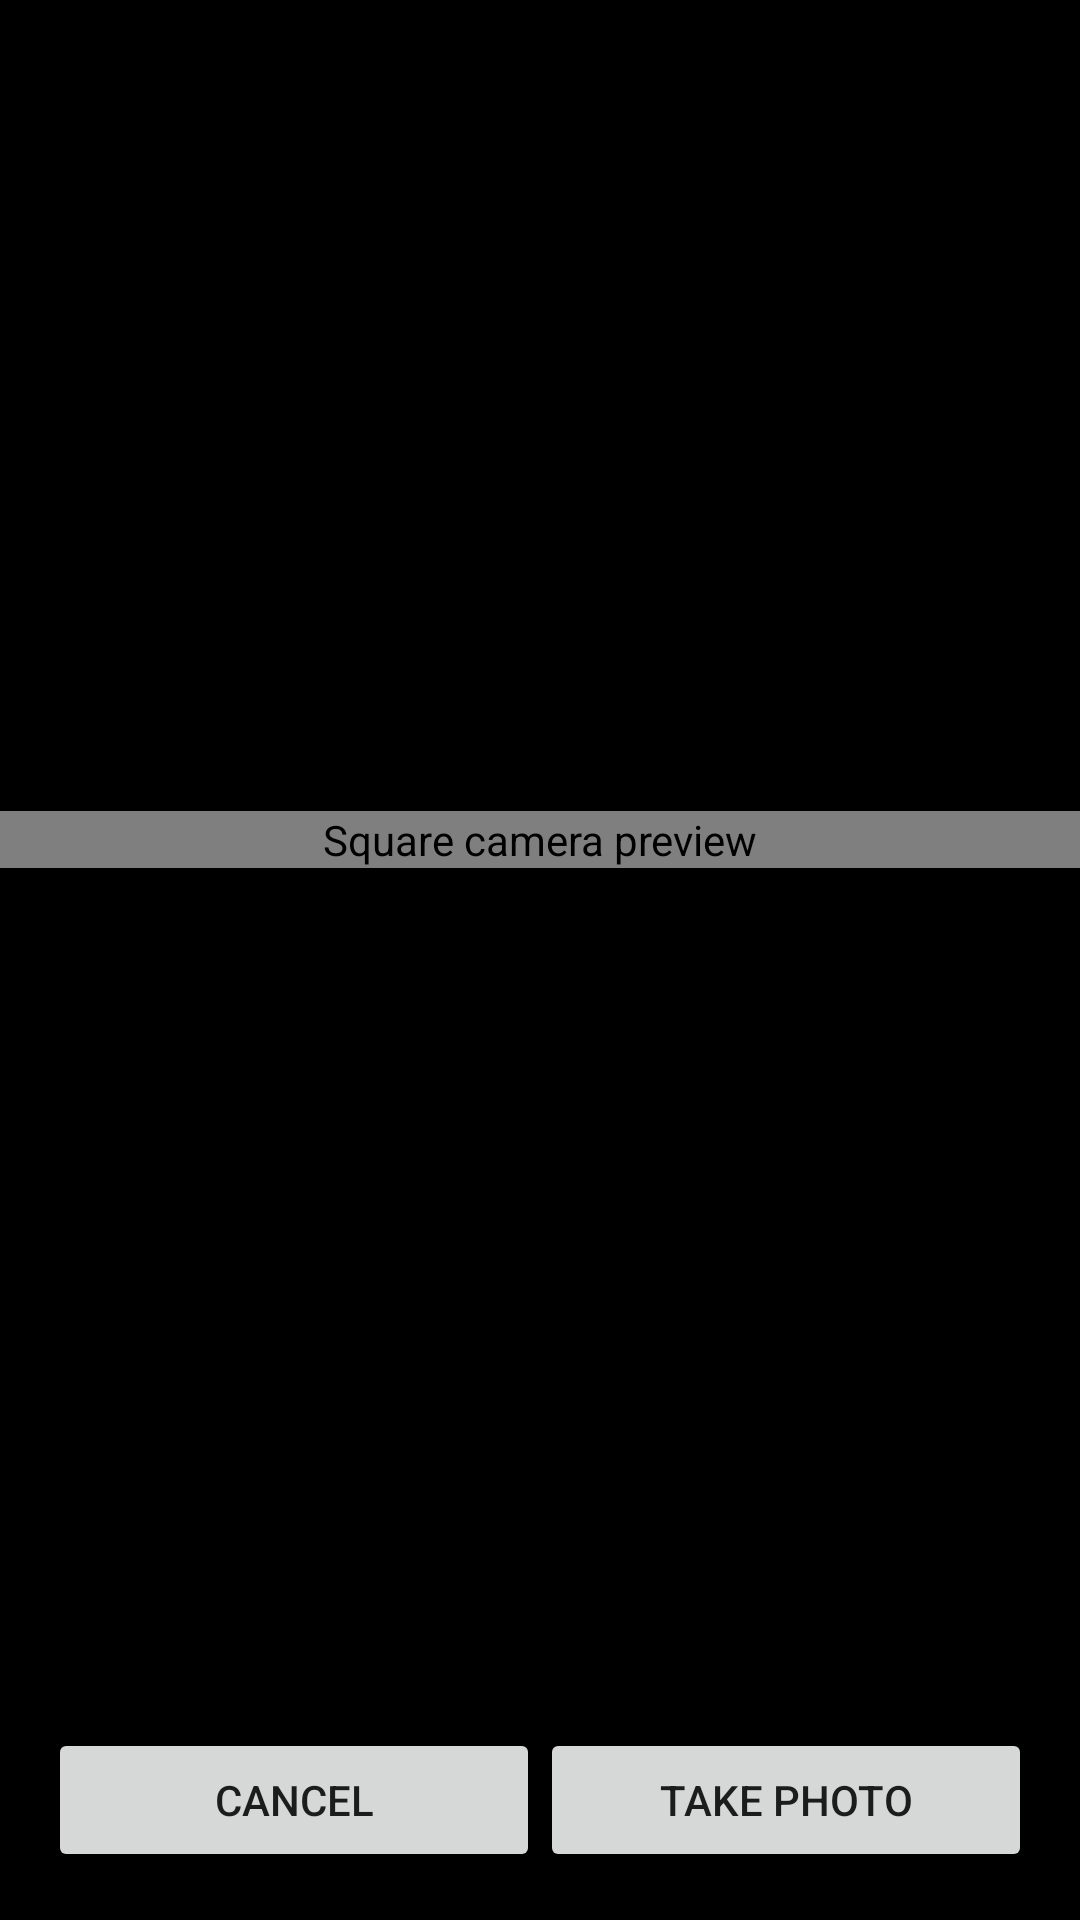

Android layout source for this screen:
<!-- AndroidManifest.xml: activity theme Theme.Sinclair.Camera -->
<!-- res/layout/activity_camera.xml -->
<?xml version="1.0" encoding="utf-8"?>
<LinearLayout xmlns:android="http://schemas.android.com/apk/res/android"
    android:layout_width="match_parent"
    android:layout_height="match_parent"
    android:orientation="vertical">

    <Space
        android:layout_width="1dp"
        android:layout_height="0dp"
        android:layout_weight="1" />

    <com.github.mikeshevchenko.sinclair.SquareTextureView
        android:id="@+id/preview"
        android:layout_width="match_parent"
        android:layout_height="wrap_content"
        android:contentDescription="@string/camera_preview" />

    <Space
        android:layout_width="1dp"
        android:layout_height="0dp"
        android:layout_weight="1" />

    <LinearLayout
        android:layout_width="match_parent"
        android:layout_height="wrap_content"
        android:orientation="horizontal"
        android:padding="16dp">

        <Button
            android:id="@+id/cancel"
            android:layout_width="0dp"
            android:layout_height="wrap_content"
            android:layout_weight="1"
            android:text="@string/cancel" />

        <Button
            android:id="@+id/capture"
            android:layout_width="0dp"
            android:layout_height="wrap_content"
            android:layout_weight="1"
            android:text="@string/take_photo" />
    </LinearLayout>
</LinearLayout>
<!-- resources referenced by this layout -->
<resources>
  <string name="camera_preview">Square camera preview</string>
  <string name="cancel">Cancel</string>
  <string name="take_photo">Take photo</string>
  <style name="Theme.Sinclair.Camera" parent="android:Theme.Material.Light.NoActionBar">
          <item name="android:windowBackground">@android:color/black</item>
      </style>
</resources>
